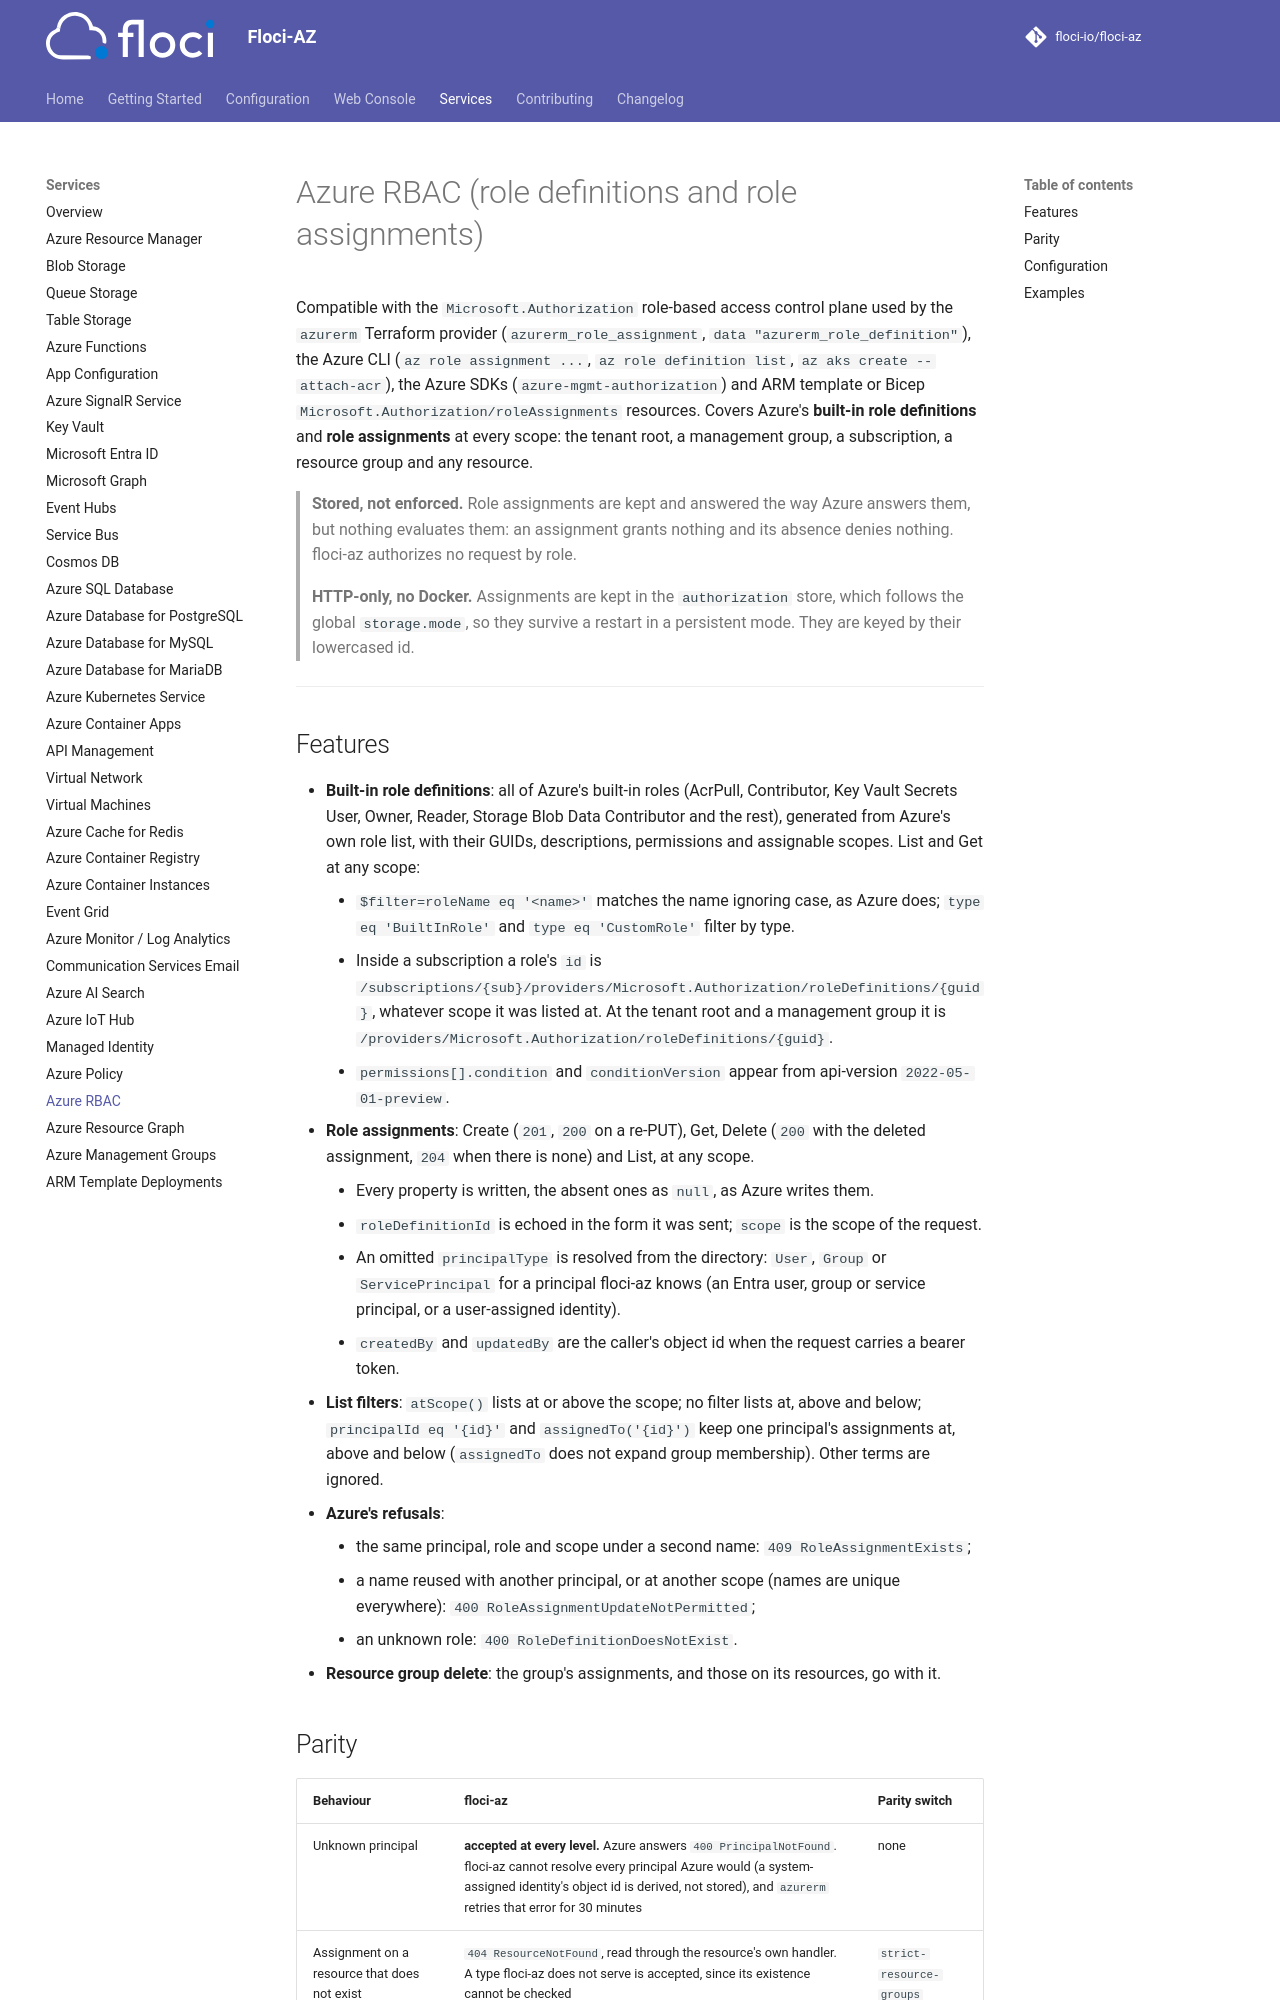

repository: floci-io/floci-az · page: services/authorization/index.html · generator: mkdocs

# Azure RBAC (role definitions and role assignments)

Compatible with the `Microsoft.Authorization` role-based access control plane used by the `azurerm`
Terraform provider (`azurerm_role_assignment`, `data "azurerm_role_definition"`), the Azure CLI
(`az role assignment ...`, `az role definition list`, `az aks create --attach-acr`), the Azure SDKs
(`azure-mgmt-authorization`) and ARM template or Bicep `Microsoft.Authorization/roleAssignments` resources.
Covers Azure's **built-in role definitions** and **role assignments** at every scope: the tenant root, a
management group, a subscription, a resource group and any resource.

> **Stored, not enforced.** Role assignments are kept and answered the way Azure answers them, but nothing
> evaluates them: an assignment grants nothing and its absence denies nothing. floci-az authorizes no request
> by role.

> **HTTP-only, no Docker.** Assignments are kept in the `authorization` store, which follows the global
> `storage.mode`, so they survive a restart in a persistent mode. They are keyed by their lowercased id.

---

## Features

- **Built-in role definitions**: all of Azure's built-in roles (AcrPull, Contributor, Key Vault Secrets User,
  Owner, Reader, Storage Blob Data Contributor and the rest), generated from Azure's own role list, with their
  GUIDs, descriptions, permissions and assignable scopes. List and Get at any scope:
    - `$filter=roleName eq '<name>'` matches the name ignoring case, as Azure does; `type eq 'BuiltInRole'`
      and `type eq 'CustomRole'` filter by type.
    - Inside a subscription a role's `id` is
      `/subscriptions/{sub}/providers/Microsoft.Authorization/roleDefinitions/{guid}`, whatever scope it was
      listed at. At the tenant root and a management group it is `/providers/Microsoft.Authorization/roleDefinitions/{guid}`.
    - `permissions[].condition` and `conditionVersion` appear from api-version `2022-05-01-preview`.
- **Role assignments**: Create (`201`, `200` on a re-PUT), Get, Delete (`200` with the deleted assignment,
  `204` when there is none) and List, at any scope.
    - Every property is written, the absent ones as `null`, as Azure writes them.
    - `roleDefinitionId` is echoed in the form it was sent; `scope` is the scope of the request.
    - An omitted `principalType` is resolved from the directory: `User`, `Group` or `ServicePrincipal` for a
      principal floci-az knows (an Entra user, group or service principal, or a user-assigned identity).
    - `createdBy` and `updatedBy` are the caller's object id when the request carries a bearer token.
- **List filters**: `atScope()` lists at or above the scope; no filter lists at, above and below;
  `principalId eq '{id}'` and `assignedTo('{id}')` keep one principal's assignments at, above and below
  (`assignedTo` does not expand group membership). Other terms are ignored.
- **Azure's refusals**:
    - the same principal, role and scope under a second name: `409 RoleAssignmentExists`;
    - a name reused with another principal, or at another scope (names are unique everywhere):
      `400 RoleAssignmentUpdateNotPermitted`;
    - an unknown role: `400 RoleDefinitionDoesNotExist`.
- **Resource group delete**: the group's assignments, and those on its resources, go with it.
